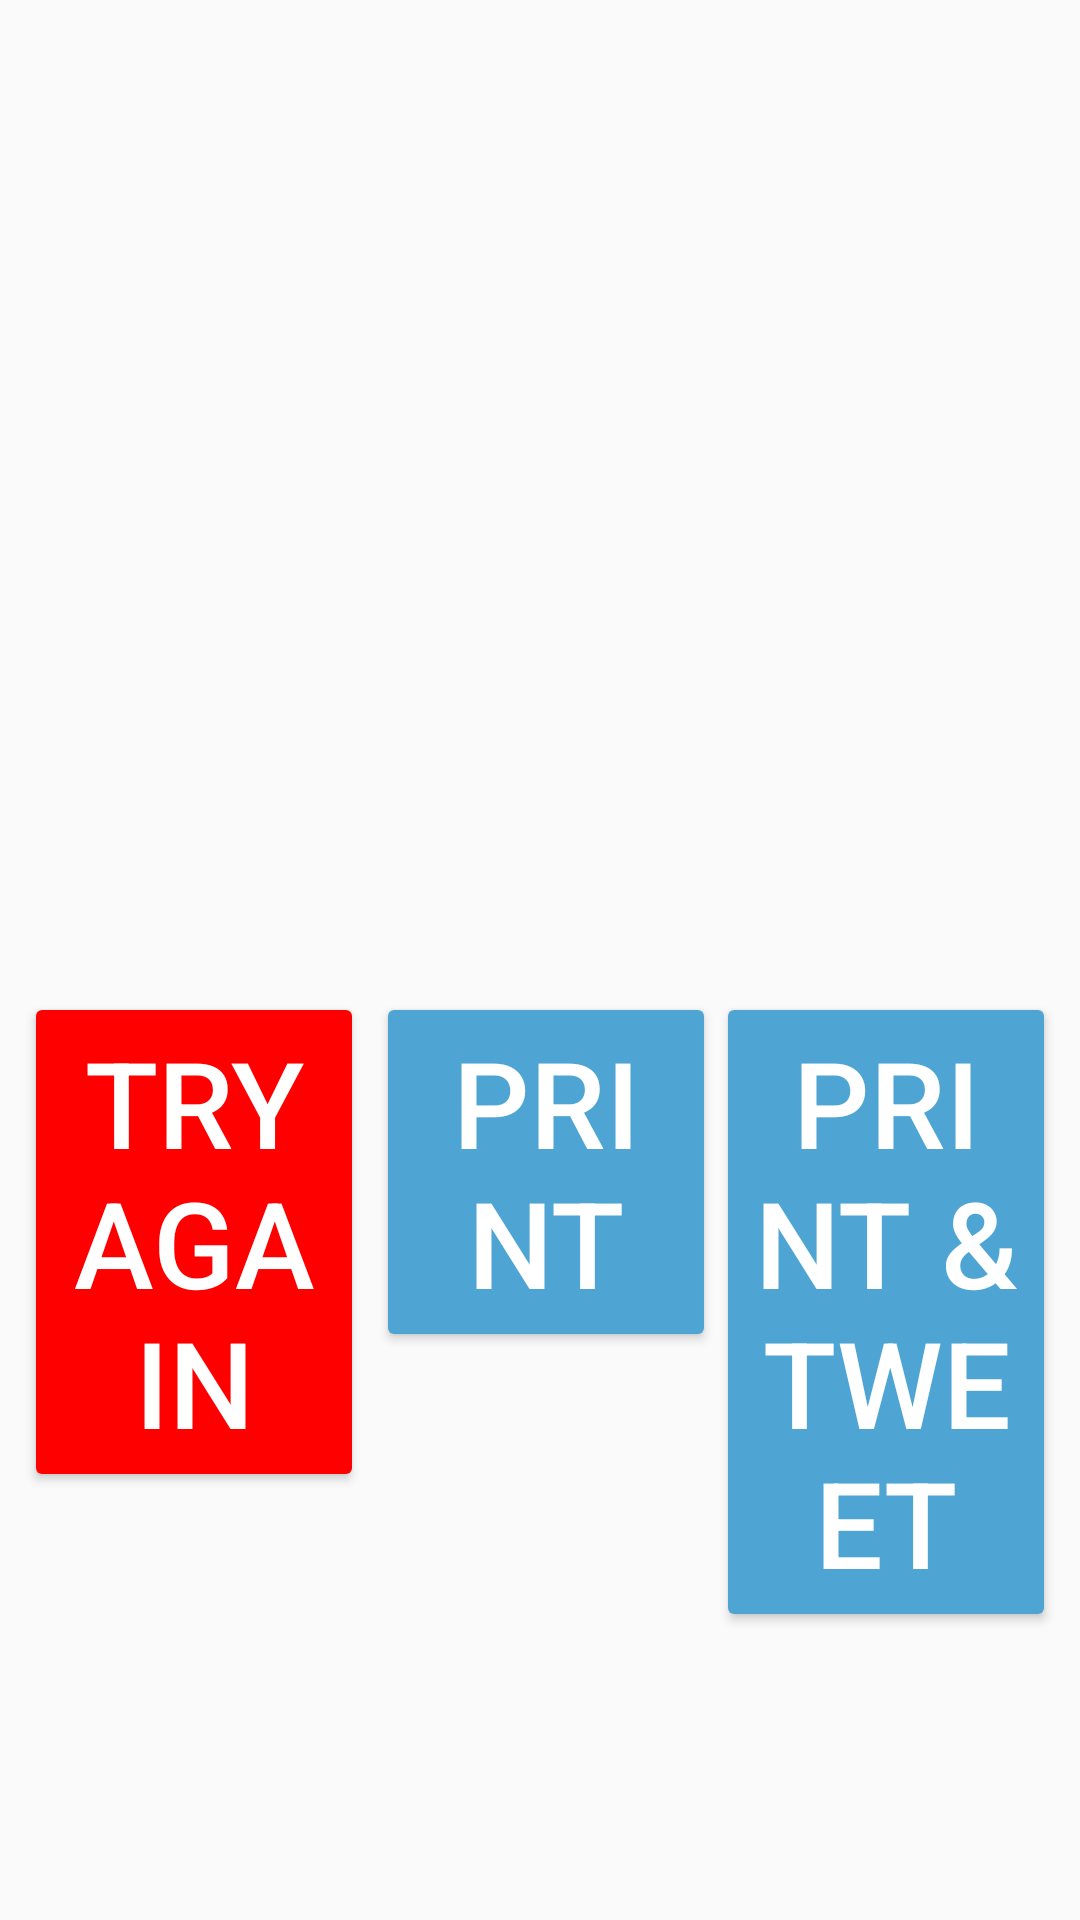

The Android layout XML behind this screen, and the referenced resources:
<!-- AndroidManifest.xml: application theme Theme.AppCompat.Light.NoActionBar -->
<!-- res/layout/result.xml -->
<?xml version="1.0" encoding="utf-8"?>
<FrameLayout
    xmlns:android="http://schemas.android.com/apk/res/android"
    xmlns:app="http://schemas.android.com/apk/res-auto"
    xmlns:tools="http://schemas.android.com/tools"
    android:layout_width="match_parent"
    android:layout_height="match_parent"
    tools:context=".result.DisplayPictureActivity"
    >

  <ImageView
      android:id="@+id/picture"
      android:layout_width="match_parent"
      android:layout_height="match_parent"
      android:layout_gravity="center"
      android:scaleType="fitCenter"
      />

  <LinearLayout
      android:layout_width="match_parent"
      android:layout_height="wrap_content"
      android:orientation="horizontal"
      android:layout_gravity="bottom"
      android:layout_marginBottom="96dp"
      android:layout_marginStart="8dp"
      android:layout_marginEnd="8dp"
      >

    <android.support.v7.widget.AppCompatButton
        android:id="@+id/back"
        android:layout_width="0dp"
        android:layout_height="wrap_content"
        android:layout_weight="1"
        android:text="Try again"
        android:textColor="#ffffff"
        android:textSize="40dp"
        app:backgroundTint="#ff0000"
        android:layout_marginEnd="4dp"
        />

    <android.support.v7.widget.AppCompatButton
        android:id="@+id/print"
        android:layout_width="0dp"
        android:layout_height="wrap_content"
        android:layout_weight="1"
        android:textColor="#ffffff"
        android:textSize="40dp"
        android:text="Print"
        app:backgroundTint="@color/reader_blue"
        />

    <android.support.v7.widget.AppCompatButton
        android:id="@+id/print_tweet"
        android:layout_width="0dp"
        android:layout_height="wrap_content"
        android:layout_weight="1"
        android:textColor="#ffffff"
        android:textSize="40dp"
        android:text="Print &amp; Tweet"
        app:backgroundTint="@color/reader_blue"
        />

  </LinearLayout>


</FrameLayout>
<!-- resources referenced by this layout -->
<resources>
  <color name="reader_blue">#4ea5d3</color>
</resources>
